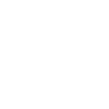
t = 0.00 s
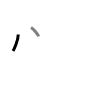
t = 1.50 s
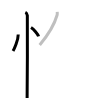
t = 3.25 s
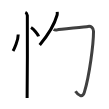
t = 4.75 s
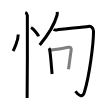
t = 6.50 s
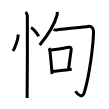
t = 8.00 s

The animated SVG that drew these frames (rendered in a browser with its animation timeline set to each time). Animation: 8 SMIL elements (animate=8); one cycle of 8.00 s.

<svg width="109px" height="109px" viewBox="0 0 px 109px" xmlns="http://www.w3.org/2000/svg" xmlns:xlink="http://www.w3.org/1999/xlink" xml:space="preserve" version="1.1"  baseProfile="full">
<path d="M18.22,34.5c0,5.97-4.11,14.79-5.19,16.5" style="fill:none;stroke:black;stroke-width:3;opacity:0">
  <animate attributeType="CSS" attributeName="opacity" from="0" to="1" begin="0s" dur="1s" repeatCount="Indefinite" fill="freeze" />
</path>
<path d="M31.02,27.58c2.66,1.57,6.88,6.44,7.54,8.88" style="fill:none;stroke:black;stroke-width:3;opacity:0">
  <animate attributeType="CSS" attributeName="opacity" from="0" to="1" begin="1s" dur="1s" repeatCount="Indefinite" fill="freeze" />
</path>
<path d="M25.37,12.25c1.09,0.5,1.74,2.25,1.96,3.25c0.22,1,0,76.25-0.22,82.5" style="fill:none;stroke:black;stroke-width:3;opacity:0">
  <animate attributeType="CSS" attributeName="opacity" from="0" to="1" begin="2s" dur="1s" repeatCount="Indefinite" fill="freeze" />
</path>
<path d="M57.21,11.85c0.05,0.78,0.21,2.04-0.1,3.13C55,22.5,48.25,34.75,39.71,44.92" style="fill:none;stroke:black;stroke-width:3;opacity:0">
  <animate attributeType="CSS" attributeName="opacity" from="0" to="1" begin="3s" dur="1s" repeatCount="Indefinite" fill="freeze" />
</path>
<path d="M53.65,29.35c0.91,0.69,2.19,0.91,3.65,0.46c1.46-0.46,27.28-2.79,30.9-3.4c2.74-0.46,5.34,1.59,5.33,4.8C93.5,44,89.5,75.25,84.32,92.38c-1.73,5.7-5.82,3.38-8.84-1.14" style="fill:none;stroke:black;stroke-width:3;opacity:0">
  <animate attributeType="CSS" attributeName="opacity" from="0" to="1" begin="4s" dur="1s" repeatCount="Indefinite" fill="freeze" />
</path>
<path d="M48.86,48.22c0.29,0.37,0.58,0.68,0.7,1.15c0.99,3.7,1.86,17.98,2.53,24.61" style="fill:none;stroke:black;stroke-width:3;opacity:0">
  <animate attributeType="CSS" attributeName="opacity" from="0" to="1" begin="5s" dur="1s" repeatCount="Indefinite" fill="freeze" />
</path>
<path d="M49.96,50.38c6.54-1.13,15.14-2.65,19.12-3.2c1.45-0.2,2.41,0.96,2.12,2.86c-0.77,4.94-1.58,11.17-2.72,19.15" style="fill:none;stroke:black;stroke-width:3;opacity:0">
  <animate attributeType="CSS" attributeName="opacity" from="0" to="1" begin="6s" dur="1s" repeatCount="Indefinite" fill="freeze" />
</path>
<path d="M51.92,71.49c4.67-0.62,13.38-1.3,19.79-2.26" style="fill:none;stroke:black;stroke-width:3;opacity:0">
  <animate attributeType="CSS" attributeName="opacity" from="0" to="1" begin="7s" dur="1s" repeatCount="Indefinite" fill="freeze" />
</path>
</svg>
